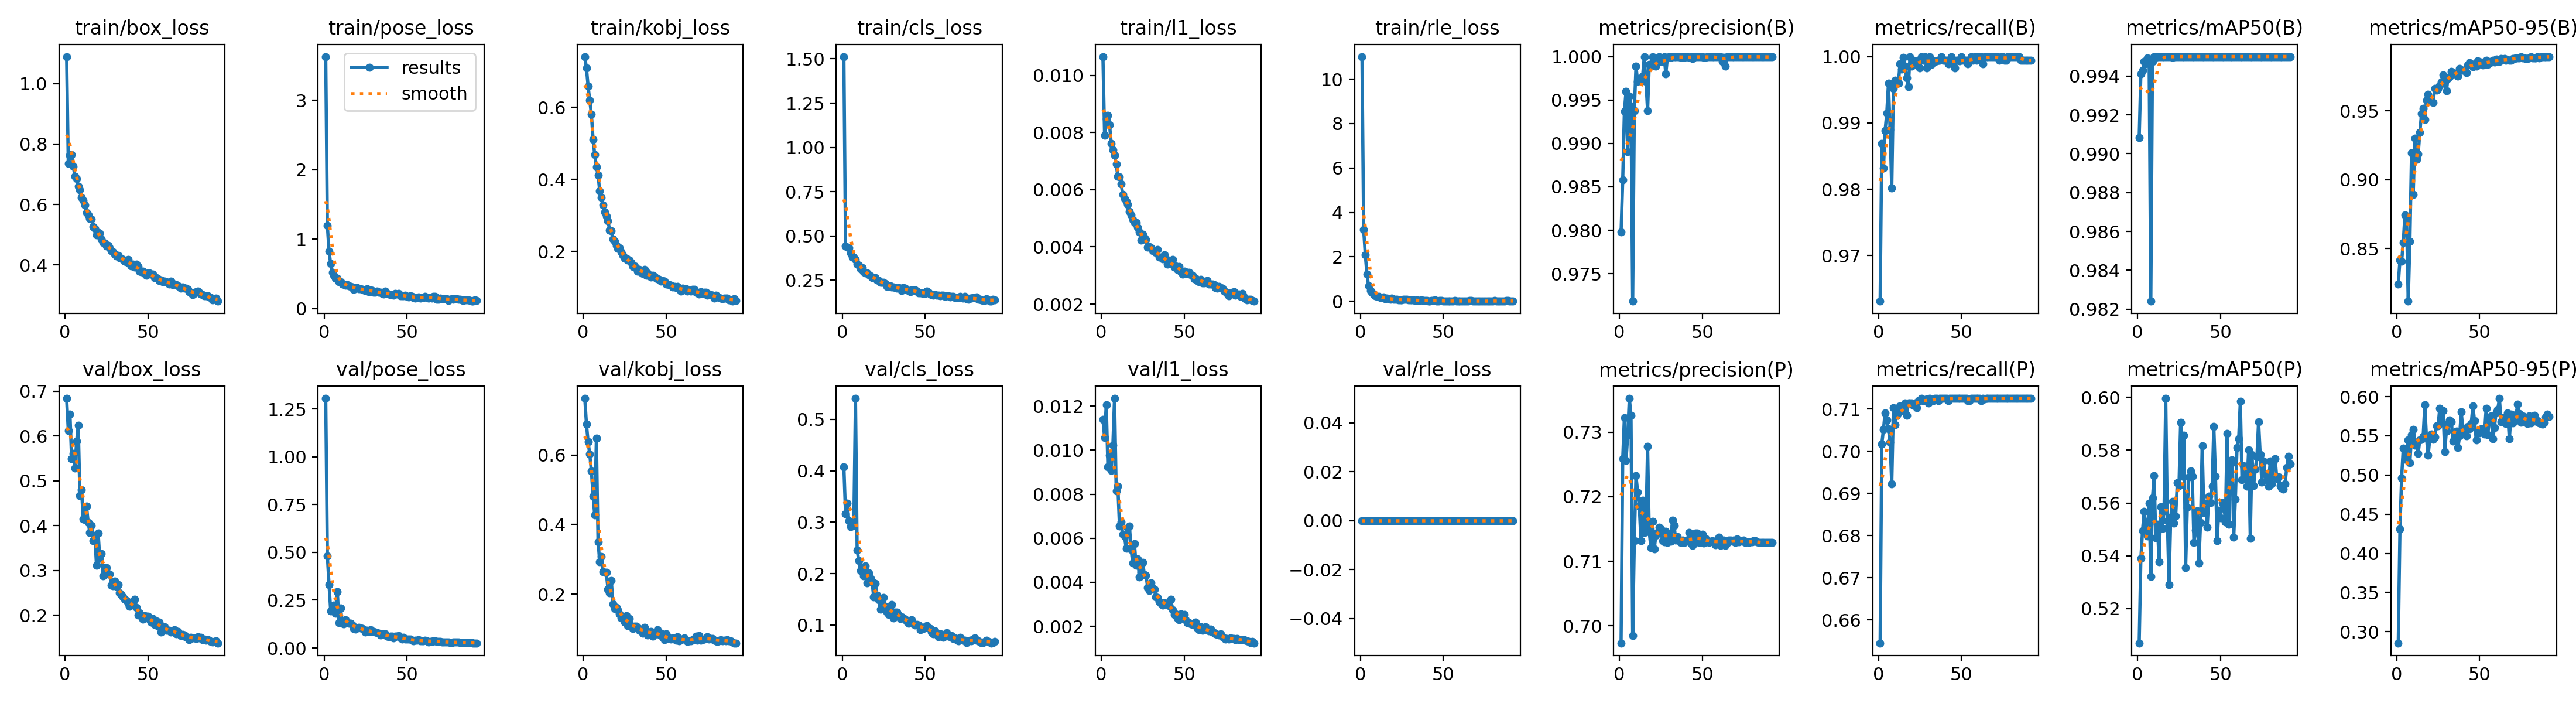

Data behind this chart, as committed beside it:
epoch, time, train/box_loss, train/pose_loss, train/kobj_loss, train/cls_loss, train/l1_loss, train/rle_loss, metrics/precision(B), metrics/recall(B), metrics/mAP50(B), metrics/mAP50-95(B), metrics/precision(P), metrics/recall(P), metrics/mAP50(P), metrics/mAP50-95(P), val/box_loss, val/pose_loss, val/kobj_loss, val/cls_loss, val/l1_loss, val/rle_loss, lr/pg0, lr/pg1
1, 190.8, 1.089, 3.629, 0.7415, 1.513, 0.01066, 11.02, 0.9798, 0.9631, 0.9908, 0.824, 0.6973, 0.6546, 0.507, 0.2855, 0.6837, 1.306, 0.7624, 0.4078, 0.0114, 0, 0.009977, 0.003326
2, 396.1, 0.7355, 1.192, 0.7095, 0.4436, 0.0079, 3.234, 0.9858, 0.9869, 0.9941, 0.8417, 0.7258, 0.7017, 0.539, 0.431, 0.6118, 0.4801, 0.6888, 0.3169, 0.01058, 0, 0.01985, 0.006615
3, 524.4, 0.7628, 0.8251, 0.6591, 0.4357, 0.00847, 2.077, 0.9937, 0.9832, 0.9943, 0.8405, 0.7323, 0.7051, 0.5495, 0.4958, 0.6488, 0.3322, 0.6375, 0.3369, 0.01207, 0, 0.02958, 0.00986
4, 744.6, 0.7658, 0.6422, 0.6198, 0.4328, 0.0086, 1.22, 0.996, 0.9889, 0.9947, 0.8542, 0.7256, 0.7091, 0.5567, 0.5341, 0.5489, 0.1942, 0.602, 0.3029, 0.00925, 0, 0.02941, 0.009802
5, 948.2, 0.7258, 0.5197, 0.5805, 0.402, 0.00827, 0.6788, 0.989, 0.9915, 0.9946, 0.8742, 0.7295, 0.7074, 0.5517, 0.5199, 0.5611, 0.2042, 0.5531, 0.2913, 0.00977, 0, 0.02921, 0.009736
6, 1141, 0.6933, 0.4788, 0.5117, 0.382, 0.00762, 0.4717, 0.9955, 0.996, 0.9949, 0.8709, 0.7352, 0.7052, 0.5475, 0.527, 0.5285, 0.2236, 0.482, 0.2982, 0.00908, 0, 0.02901, 0.00967
7, 1458, 0.6857, 0.4373, 0.4687, 0.3803, 0.00739, 0.4049, 0.9943, 0.989, 0.9947, 0.8117, 0.7326, 0.7021, 0.56, 0.5444, 0.5879, 0.1822, 0.4278, 0.294, 0.01022, 0, 0.02881, 0.009604
8, 1777, 0.6603, 0.4352, 0.4353, 0.367, 0.00721, 0.3332, 0.9718, 0.9802, 0.9824, 0.8554, 0.6985, 0.6923, 0.5322, 0.5158, 0.6234, 0.2954, 0.6478, 0.5408, 0.01235, 0, 0.02861, 0.009538
9, 2088, 0.648, 0.3833, 0.4124, 0.3418, 0.00689, 0.2349, 0.9938, 0.9952, 0.9948, 0.9196, 0.7132, 0.7102, 0.5618, 0.5517, 0.4672, 0.1307, 0.3507, 0.2459, 0.00815, 0, 0.02842, 0.009472
10, 2394, 0.6234, 0.3824, 0.3681, 0.3332, 0.00646, 0.2114, 0.9989, 0.9964, 0.995, 0.889, 0.7232, 0.7063, 0.5704, 0.5581, 0.4799, 0.2075, 0.2939, 0.2257, 0.00836, 0, 0.02822, 0.009406
11, 2730, 0.6131, 0.3523, 0.3504, 0.3135, 0.00644, 0.215, 0.9972, 0.996, 0.995, 0.9302, 0.7207, 0.7085, 0.5469, 0.5383, 0.4149, 0.1273, 0.3083, 0.2062, 0.00654, 0, 0.02802, 0.00934
12, 3057, 0.599, 0.3531, 0.3297, 0.3223, 0.0062, 0.1526, 0.9975, 0.996, 0.995, 0.9146, 0.7185, 0.7091, 0.5518, 0.5421, 0.413, 0.1256, 0.2647, 0.211, 0.00675, 0, 0.02782, 0.009274
13, 3419, 0.5724, 0.3298, 0.3094, 0.2967, 0.00583, 0.1693, 0.9973, 0.9989, 0.995, 0.9187, 0.7132, 0.7106, 0.5377, 0.5278, 0.4431, 0.1463, 0.262, 0.1953, 0.00617, 0, 0.02762, 0.009208
14, 3744, 0.5655, 0.3393, 0.298, 0.2926, 0.00569, 0.1908, 0.9977, 0.9981, 0.995, 0.9342, 0.7195, 0.7097, 0.5587, 0.5446, 0.4065, 0.1361, 0.262, 0.2147, 0.00609, 0, 0.02743, 0.009142
15, 3935, 0.5538, 0.3258, 0.2844, 0.2896, 0.00558, 0.1186, 1, 0.9999, 0.995, 0.9478, 0.7145, 0.7109, 0.5504, 0.5454, 0.3844, 0.13, 0.214, 0.1817, 0.00555, 0, 0.02723, 0.009076
16, 4270, 0.5509, 0.3156, 0.2596, 0.2825, 0.00548, 0.1484, 0.9972, 0.9985, 0.995, 0.9516, 0.7153, 0.7114, 0.5571, 0.5491, 0.4005, 0.1273, 0.2038, 0.2009, 0.00647, 0, 0.02703, 0.00901
17, 4617, 0.5266, 0.3068, 0.2568, 0.2738, 0.00524, 0.1067, 0.9938, 0.9967, 0.995, 0.9438, 0.7278, 0.7085, 0.5996, 0.5894, 0.3658, 0.121, 0.2394, 0.1907, 0.00654, 0, 0.02683, 0.008944
18, 4889, 0.5213, 0.2765, 0.2342, 0.2647, 0.00511, 0.08697, 0.9991, 0.9954, 0.995, 0.9578, 0.7145, 0.7114, 0.5532, 0.5475, 0.3778, 0.1023, 0.1724, 0.1845, 0.00548, 0, 0.02663, 0.008878
19, 5203, 0.4999, 0.2978, 0.2281, 0.2639, 0.00495, 0.1269, 0.9989, 1, 0.995, 0.962, 0.7121, 0.7114, 0.529, 0.525, 0.3119, 0.09773, 0.1586, 0.1544, 0.00488, 0, 0.02644, 0.008812
20, 5550, 0.508, 0.3002, 0.2166, 0.2648, 0.00484, 0.09434, 1, 0.9986, 0.995, 0.9569, 0.7162, 0.7114, 0.5545, 0.5458, 0.3834, 0.1042, 0.1614, 0.1807, 0.00576, 0, 0.02624, 0.008746
21, 5896, 0.5046, 0.2819, 0.2078, 0.2521, 0.00484, 0.07351, 0.9994, 0.9994, 0.995, 0.957, 0.7119, 0.7108, 0.5606, 0.552, 0.3277, 0.1074, 0.1546, 0.1584, 0.00477, 0, 0.02604, 0.00868
22, 6342, 0.4862, 0.2849, 0.2108, 0.2485, 0.00469, 0.07832, 0.9989, 0.9988, 0.995, 0.9559, 0.714, 0.7114, 0.5525, 0.5455, 0.3375, 0.1031, 0.1436, 0.1485, 0.00507, 0, 0.02584, 0.008614
23, 6785, 0.4747, 0.2747, 0.1981, 0.2371, 0.00453, 0.06587, 0.9993, 0.9989, 0.995, 0.9663, 0.7145, 0.7102, 0.5551, 0.5484, 0.2874, 0.1023, 0.1313, 0.1306, 0.00423, 0, 0.02564, 0.008548
24, 7176, 0.4716, 0.2671, 0.1882, 0.2394, 0.00423, 0.06396, 1, 0.9994, 0.995, 0.9649, 0.7153, 0.7119, 0.5676, 0.5624, 0.3066, 0.09861, 0.1355, 0.1471, 0.00445, 0, 0.02545, 0.008482
25, 7614, 0.4635, 0.2603, 0.18, 0.2379, 0.00443, 0.04748, 0.9994, 0.9983, 0.995, 0.9658, 0.715, 0.7119, 0.5666, 0.5626, 0.3068, 0.08221, 0.1201, 0.1536, 0.0049, 0, 0.02525, 0.008416
26, 7902, 0.4641, 0.287, 0.1815, 0.2333, 0.00432, 0.0784, 0.9994, 1, 0.995, 0.9685, 0.7131, 0.7125, 0.5906, 0.5849, 0.2919, 0.09121, 0.1382, 0.1366, 0.00435, 0, 0.02505, 0.00835
27, 8206, 0.4574, 0.2434, 0.1755, 0.2166, 0.00425, 0.07192, 1, 0.9994, 0.995, 0.971, 0.713, 0.7119, 0.5702, 0.5665, 0.2918, 0.08535, 0.1099, 0.1244, 0.00431, 0, 0.02485, 0.008284
28, 8536, 0.4481, 0.2697, 0.1754, 0.2167, 0.00399, 0.07793, 0.998, 1, 0.995, 0.976, 0.7147, 0.7119, 0.5856, 0.582, 0.2665, 0.09446, 0.1296, 0.12, 0.00375, 0, 0.02465, 0.008218
29, 8816, 0.4442, 0.2562, 0.1694, 0.2172, 0.00401, 0.05848, 0.9999, 0.9983, 0.995, 0.9737, 0.7129, 0.7124, 0.5355, 0.53, 0.2654, 0.08454, 0.109, 0.1283, 0.00363, 0, 0.02446, 0.008152
30, 9106, 0.4347, 0.2333, 0.1575, 0.2127, 0.00397, 0.05122, 1, 0.9994, 0.995, 0.9643, 0.7138, 0.7114, 0.5583, 0.5556, 0.2757, 0.08713, 0.1008, 0.1395, 0.00397, 0, 0.02426, 0.008086
31, 9482, 0.43, 0.2325, 0.1601, 0.2125, 0.00387, 0.05906, 0.9999, 1, 0.995, 0.9734, 0.7131, 0.7125, 0.5699, 0.566, 0.2641, 0.08309, 0.1082, 0.1136, 0.00373, 0, 0.02406, 0.00802
32, 9754, 0.4326, 0.2497, 0.1523, 0.2069, 0.00385, 0.05558, 1, 0.9988, 0.995, 0.9748, 0.7163, 0.7119, 0.572, 0.5702, 0.2687, 0.07924, 0.1076, 0.1245, 0.00368, 0, 0.02386, 0.007954
33, 10039, 0.4244, 0.2355, 0.1451, 0.2053, 0.0038, 0.04222, 1, 0.9994, 0.995, 0.9787, 0.7155, 0.7119, 0.5701, 0.5682, 0.2501, 0.07661, 0.1052, 0.1254, 0.00334, 0, 0.02366, 0.007888
34, 10375, 0.4222, 0.2315, 0.1505, 0.2082, 0.00391, 0.04813, 1, 0.9992, 0.995, 0.9772, 0.7133, 0.7125, 0.5451, 0.5431, 0.2463, 0.06794, 0.0961, 0.1195, 0.00331, 0, 0.02347, 0.007822
35, 10752, 0.4182, 0.2124, 0.1419, 0.2042, 0.00365, 0.01935, 1, 0.9993, 0.995, 0.9773, 0.7138, 0.7125, 0.5497, 0.5468, 0.2405, 0.07361, 0.09889, 0.1119, 0.00311, 0, 0.02327, 0.007756
36, 11035, 0.4118, 0.2087, 0.1383, 0.1919, 0.00365, 0.01844, 1, 0.9994, 0.995, 0.9764, 0.7132, 0.712, 0.5571, 0.556, 0.236, 0.07093, 0.08832, 0.1153, 0.00303, 0, 0.02307, 0.00769
37, 11296, 0.411, 0.2487, 0.1496, 0.2078, 0.00357, 0.05815, 0.9999, 0.9994, 0.995, 0.9752, 0.7129, 0.7125, 0.5373, 0.5347, 0.2326, 0.07439, 0.1039, 0.1141, 0.00295, 0, 0.02287, 0.007624
38, 11566, 0.4178, 0.2188, 0.1342, 0.2062, 0.00373, 0.02633, 1, 1, 0.995, 0.9806, 0.7133, 0.7125, 0.5525, 0.55, 0.2263, 0.0611, 0.09476, 0.1109, 0.00307, 0, 0.02267, 0.007558
39, 11846, 0.4047, 0.2096, 0.1405, 0.1947, 0.00359, 0.02716, 0.9999, 0.9994, 0.995, 0.9792, 0.7129, 0.7125, 0.5816, 0.5806, 0.2196, 0.0584, 0.08345, 0.1069, 0.00303, 0, 0.02248, 0.007492
40, 12444, 0.3963, 0.2014, 0.1312, 0.1928, 0.0034, 0.0194, 1, 0.9994, 0.995, 0.9795, 0.7132, 0.7125, 0.5563, 0.5552, 0.2287, 0.0609, 0.09091, 0.1035, 0.00305, 0, 0.02228, 0.007426
41, 12806, 0.4019, 0.1948, 0.1291, 0.1851, 0.00342, 0.01264, 1, 0.9994, 0.995, 0.9794, 0.7133, 0.7125, 0.5599, 0.5573, 0.2265, 0.06056, 0.0936, 0.1049, 0.00294, 0, 0.02208, 0.00736
42, 13107, 0.3938, 0.1865, 0.133, 0.1953, 0.00341, 0.00856, 0.9999, 0.9989, 0.995, 0.9777, 0.7145, 0.7119, 0.5508, 0.5498, 0.2351, 0.05178, 0.07929, 0.11, 0.00323, 0, 0.02188, 0.007294
43, 13403, 0.4022, 0.2127, 0.1303, 0.1946, 0.00356, 0.0395, 0.9999, 0.9994, 0.995, 0.9834, 0.7129, 0.7125, 0.5626, 0.5616, 0.218, 0.06064, 0.08918, 0.1026, 0.00274, 0, 0.02168, 0.007228
44, 13683, 0.3947, 0.2035, 0.1261, 0.1945, 0.00329, 0.02641, 0.9998, 1, 0.995, 0.985, 0.7124, 0.7125, 0.56, 0.5591, 0.2009, 0.0609, 0.08556, 0.09929, 0.00253, 0, 0.02149, 0.007162
45, 14106, 0.38, 0.2169, 0.1245, 0.1881, 0.00333, 0.05109, 1, 0.9988, 0.995, 0.9831, 0.7137, 0.7125, 0.5664, 0.5656, 0.2059, 0.06503, 0.09837, 0.101, 0.00255, 0, 0.02129, 0.007096
46, 14422, 0.3768, 0.184, 0.1216, 0.1787, 0.00322, 0.00822, 1, 0.9983, 0.995, 0.9818, 0.7144, 0.7125, 0.5889, 0.588, 0.1988, 0.05179, 0.08456, 0.09999, 0.00238, 0, 0.02109, 0.00703
47, 14696, 0.3803, 0.1784, 0.1173, 0.1771, 0.00331, 0.01416, 1, 0.9994, 0.995, 0.9842, 0.7143, 0.7125, 0.5701, 0.5691, 0.1916, 0.04537, 0.08834, 0.09021, 0.0023, 0, 0.02089, 0.006964
48, 14955, 0.3726, 0.1851, 0.1184, 0.1803, 0.00313, 0.0203, 1, 0.9994, 0.995, 0.9824, 0.7129, 0.7125, 0.5456, 0.5447, 0.1995, 0.0551, 0.07573, 0.09492, 0.00256, 0, 0.02069, 0.006898
49, 15229, 0.3649, 0.188, 0.1178, 0.1756, 0.00305, 0.01938, 1, 0.9993, 0.995, 0.9864, 0.7132, 0.7125, 0.5572, 0.5563, 0.1983, 0.04645, 0.06877, 0.09258, 0.00244, 0, 0.0205, 0.006832
50, 15520, 0.3728, 0.1721, 0.1095, 0.1747, 0.00314, 0.00211, 1, 1, 0.995, 0.9839, 0.7142, 0.7125, 0.5544, 0.5535, 0.1975, 0.04627, 0.08649, 0.0967, 0.00254, 0, 0.0203, 0.006766
51, 15791, 0.3738, 0.1641, 0.1091, 0.1876, 0.00313, 0.00207, 0.9999, 0.9994, 0.995, 0.9855, 0.7129, 0.7125, 0.56, 0.5589, 0.1908, 0.04516, 0.07268, 0.09871, 0.00229, 0, 0.0201, 0.0067
52, 16096, 0.3695, 0.1828, 0.1073, 0.1829, 0.00307, 0.01647, 0.9999, 0.9994, 0.995, 0.9833, 0.7136, 0.7125, 0.5599, 0.5591, 0.1852, 0.04469, 0.07405, 0.09375, 0.00216, 0, 0.0199, 0.006634
53, 16394, 0.3694, 0.1725, 0.1064, 0.1706, 0.0031, 0.00775, 1, 0.9994, 0.995, 0.9843, 0.7131, 0.7125, 0.5527, 0.5519, 0.1929, 0.04042, 0.07152, 0.09251, 0.00216, 0, 0.0197, 0.006568
54, 16682, 0.358, 0.1578, 0.1004, 0.1693, 0.00303, 0, 1, 0.9989, 0.995, 0.9868, 0.7129, 0.7119, 0.5864, 0.5854, 0.1801, 0.03673, 0.07467, 0.08661, 0.00212, 0, 0.01951, 0.006502
55, 16992, 0.3578, 0.1446, 0.1019, 0.166, 0.003, 0.0012, 1, 0.9993, 0.995, 0.9838, 0.7131, 0.7119, 0.552, 0.5511, 0.1875, 0.04086, 0.07324, 0.08283, 0.00208, 0, 0.01931, 0.006436
56, 17271, 0.3541, 0.1604, 0.09898, 0.1678, 0.00288, 0.00042, 1, 0.9999, 0.995, 0.9847, 0.7131, 0.7125, 0.5748, 0.574, 0.1761, 0.03845, 0.06705, 0.08808, 0.00206, 0, 0.01911, 0.00637
57, 17577, 0.3488, 0.1666, 0.1022, 0.165, 0.00291, 0.0194, 1, 0.9994, 0.995, 0.9858, 0.713, 0.7125, 0.5764, 0.5755, 0.185, 0.04216, 0.07792, 0.082, 0.00219, 0, 0.01891, 0.006304
58, 17852, 0.351, 0.1456, 0.09667, 0.167, 0.00282, 0.00908, 1, 1, 0.995, 0.9867, 0.7126, 0.7125, 0.547, 0.5462, 0.162, 0.03599, 0.06632, 0.07653, 0.00191, 0, 0.01871, 0.006238
59, 18137, 0.3449, 0.154, 0.08921, 0.1617, 0.00279, 0.00466, 1, 0.9994, 0.995, 0.9855, 0.7132, 0.7125, 0.5614, 0.5606, 0.1732, 0.0378, 0.07106, 0.08295, 0.00185, 0, 0.01852, 0.006172
60, 18445, 0.3474, 0.1526, 0.09698, 0.1652, 0.00286, 0.00338, 1, 1, 0.995, 0.9876, 0.7137, 0.7125, 0.581, 0.5802, 0.1747, 0.0369, 0.07091, 0.08144, 0.00197, 0, 0.01832, 0.006106
... 32 more rows
